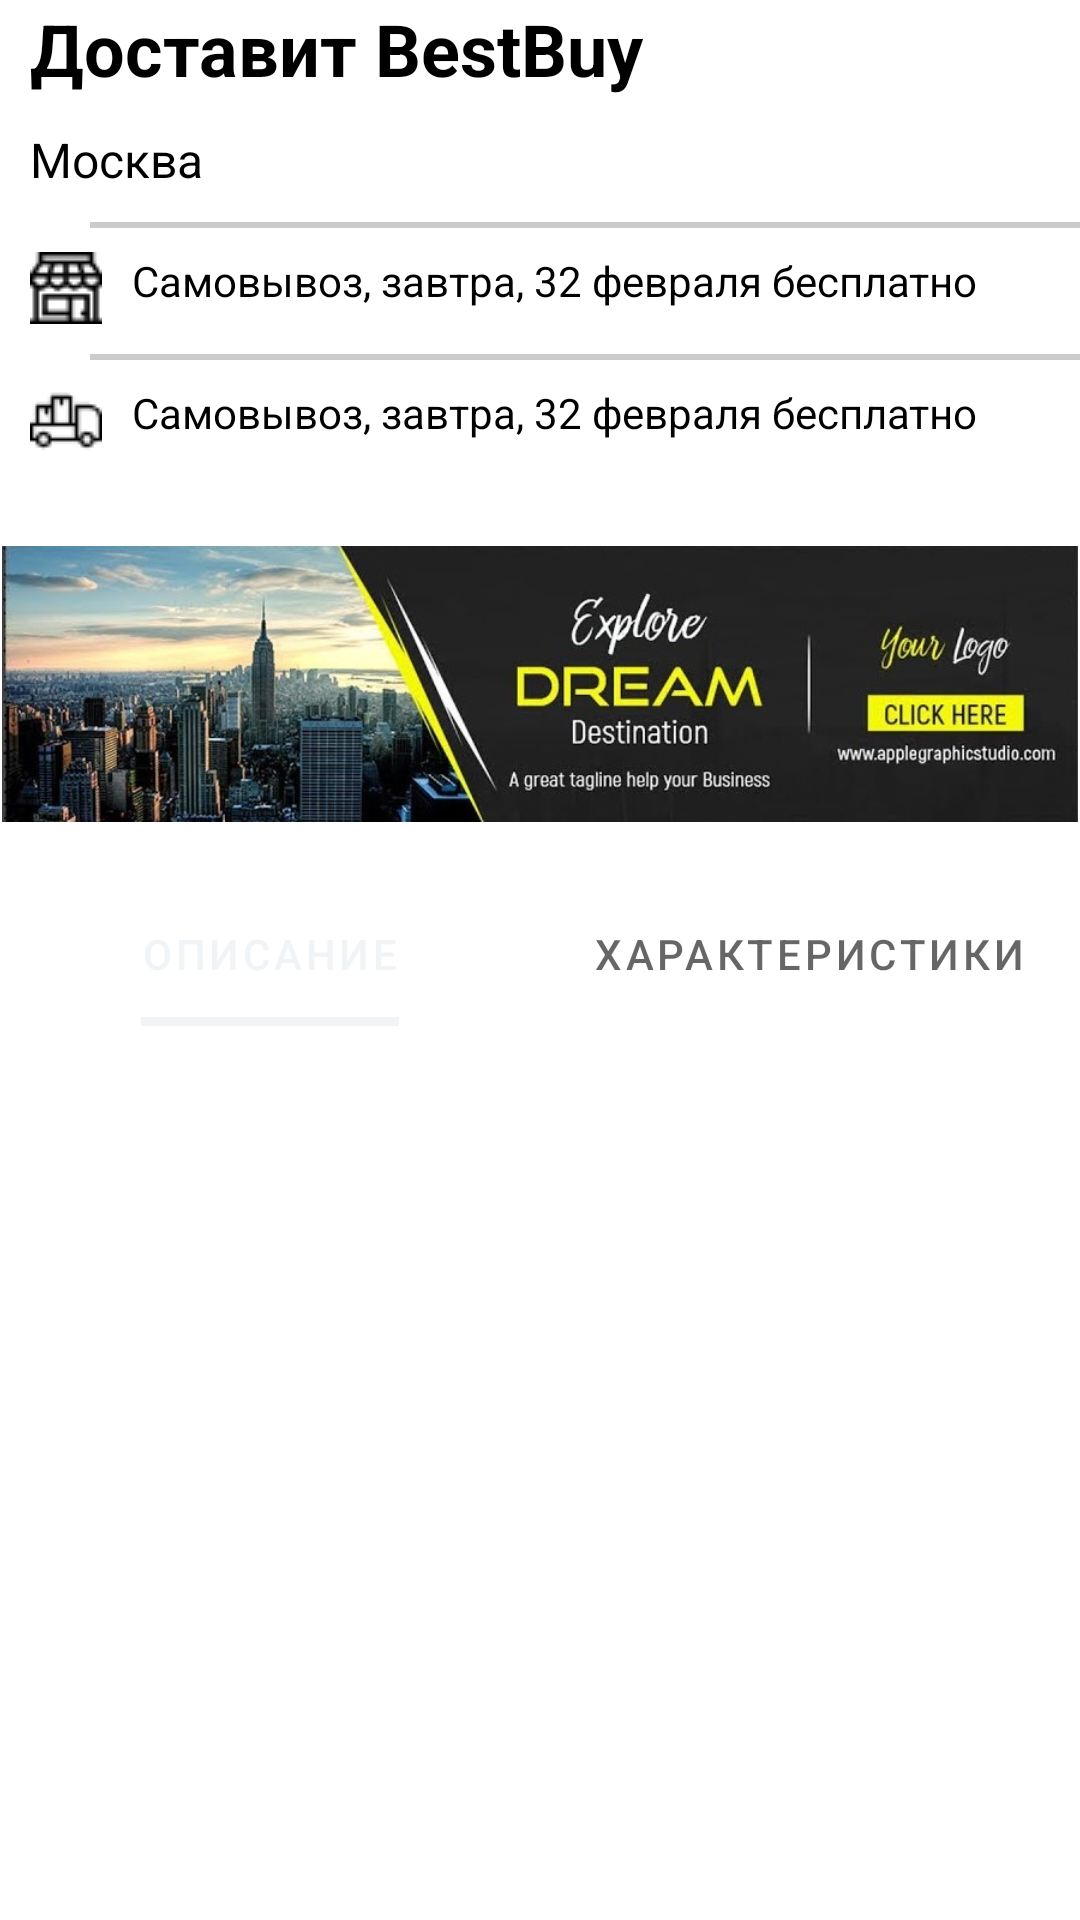

This screen was rendered from an Android layout file. Write that file and the resources it references.
<!-- AndroidManifest.xml: application theme Theme.ProjectMarketPlace -->
<!-- res/layout/product_details_center.xml -->
<?xml version="1.0" encoding="utf-8"?>
<androidx.constraintlayout.widget.ConstraintLayout xmlns:android="http://schemas.android.com/apk/res/android"
    android:layout_width="match_parent"
    xmlns:app="http://schemas.android.com/apk/res-auto"
    android:layout_marginTop="20dp"
    android:background="@color/white"
    android:layout_height="match_parent">


    <TextView
        android:id="@+id/topTextViewCenter"
        android:layout_width="0dp"
        android:layout_height="wrap_content"
        android:paddingStart="10dp"
        android:paddingEnd="10dp"
        android:text="@string/delivery_bestbuy"
        android:textColor="@color/black"
        android:textSize="24sp"
        android:textStyle="bold"
        app:layout_constraintEnd_toEndOf="parent"
        app:layout_constraintStart_toStartOf="parent"
        app:layout_constraintTop_toTopOf="parent">

    </TextView>


    <TextView
        android:id="@+id/locationCity"
        android:layout_width="0dp"
        android:layout_height="wrap_content"
        android:paddingStart="10dp"
        android:paddingEnd="10dp"
        android:drawablePadding="10dp"
        android:paddingTop="10dp"
        android:paddingBottom="10dp"
        android:text="@string/moscow"
        android:textColor="@color/black"
        android:textSize="16sp"
        app:layout_constraintEnd_toStartOf="@+id/imageNexData"
        app:layout_constraintStart_toStartOf="parent"
        app:layout_constraintTop_toBottomOf="@+id/topTextViewCenter"
        app:drawableStartCompat="@drawable/ic_my_location" />


    <ImageButton
        android:id="@+id/imageNexData"
        android:layout_width="70dp"
        android:layout_height="0dp"
        android:layout_gravity="end"
        android:alpha="0.4"
        android:background="@drawable/button_next"
        android:backgroundTint="@color/white"
        android:contentDescription="@string/app_name"
        android:visibility="visible"
        app:layout_constraintBottom_toBottomOf="@+id/locationCity"
        app:layout_constraintEnd_toEndOf="parent"
        app:layout_constraintTop_toTopOf="@+id/locationCity"
        app:srcCompat="@drawable/ic_right" />


    <View
        android:id="@+id/view4"
        android:layout_width="match_parent"
        android:layout_height="2dp"
        android:layout_marginStart="30dp"
        android:alpha="0.2"
        android:background="@color/black"
        app:layout_constraintEnd_toEndOf="parent"
        app:layout_constraintStart_toStartOf="parent"
        app:layout_constraintTop_toBottomOf="@+id/locationCity">

    </View>


    <TextView
        android:id="@+id/pickUpService"
        android:layout_width="0dp"
        android:layout_height="wrap_content"
        android:drawablePadding="10dp"
        android:paddingTop="10dp"
        android:paddingBottom="10dp"
        android:paddingStart="10dp"
        android:paddingEnd="10dp"
        android:text="@string/_32_pick_up_service"
        android:textColor="@color/black"
        android:textSize="14sp"
        app:layout_constraintEnd_toEndOf="parent"
        app:layout_constraintStart_toStartOf="parent"
        app:layout_constraintTop_toBottomOf="@+id/locationCity"
        app:drawableStartCompat="@drawable/ic_pick_up_service" />

    <View
        android:layout_width="match_parent"
        android:layout_height="2dp"
        android:layout_marginStart="30dp"
        android:alpha="0.2"
        android:background="@color/black"
        app:layout_constraintEnd_toEndOf="parent"
        app:layout_constraintStart_toStartOf="parent"
        app:layout_constraintTop_toBottomOf="@+id/pickUpService">

    </View>


    <TextView
        android:id="@+id/deliveryTextView"
        android:layout_width="0dp"
        android:layout_height="wrap_content"
        android:drawablePadding="10dp"
        android:paddingTop="10dp"
        android:paddingStart="10dp"
        android:paddingEnd="10dp"
        android:paddingBottom="10dp"
        android:text="@string/_32_pick_up_service"
        android:textColor="@color/black"
        android:textSize="14sp"
        app:layout_constraintEnd_toEndOf="parent"
        app:layout_constraintStart_toStartOf="parent"
        app:layout_constraintTop_toBottomOf="@+id/pickUpService"
        app:drawableStartCompat="@drawable/ic_delivery" />


    <ImageView
        android:id="@+id/detailBanner"
        android:layout_width="0dp"
        android:layout_height="wrap_content"
        android:adjustViewBounds="true"
        android:src="@drawable/detail_banner"
        android:contentDescription="@string/app_name"
        app:layout_constraintTop_toBottomOf="@+id/deliveryTextView"
        app:layout_constraintEnd_toEndOf="parent"
        app:layout_constraintStart_toStartOf="parent"
        android:layout_marginTop="20dp"
        >
    </ImageView>


    <com.google.android.material.tabs.TabLayout
        android:id="@+id/tabsLayout"
        android:layout_width="match_parent"
        android:layout_marginTop="20sp"
        android:layout_height="wrap_content"
        app:layout_constraintStart_toEndOf="parent"
        app:layout_constraintEnd_toEndOf="parent"
        app:layout_constraintTop_toBottomOf="@+id/detailBanner"
        app:tabIndicatorHeight="3dp"
        app:tabIndicatorGravity="bottom"
        app:tabIndicatorFullWidth="false"
        app:tabMode="fixed"
        >
        <com.google.android.material.tabs.TabItem
            android:id="@+id/descriptionTab"
            android:layout_width="wrap_content"
            android:text="@string/tab_description"
            android:layout_height="wrap_content"

            >

        </com.google.android.material.tabs.TabItem>

        <com.google.android.material.tabs.TabItem
            android:id="@+id/specificationsTab"
            android:layout_width="wrap_content"
            android:text="@string/tab_characteristics"
            android:layout_height="wrap_content"
            >

        </com.google.android.material.tabs.TabItem>
    </com.google.android.material.tabs.TabLayout>



    <androidx.fragment.app.FragmentContainerView
        android:id="@+id/frameDescriptionContainer"
        android:layout_width="match_parent"
        android:layout_height="wrap_content"
        app:layout_constraintStart_toStartOf="parent"
        app:layout_constraintEnd_toEndOf="parent"
        app:layout_constraintTop_toBottomOf="@+id/tabsLayout"
        app:layout_constraintBottom_toBottomOf="parent"
        >
    </androidx.fragment.app.FragmentContainerView>



</androidx.constraintlayout.widget.ConstraintLayout>
<!-- resources referenced by this layout -->
<resources>
  <color name="black">#FF000000</color>
  <color name="white">#FFFFFFFF</color>
  <!-- drawable button_next (drawable) -->
  <?xml version="1.0" encoding="utf-8"?>
  <selector xmlns:android="http://schemas.android.com/apk/res/android">
  
  
      <item android:state_pressed="true"
          android:state_checked="false"
          >
          <shape android:shape="rectangle"  >
              <corners android:radius="6dp" />
              <stroke android:width="0dip" android:color="#39BBF6" />
              <gradient android:angle="180" android:startColor="#117DAC" android:endColor="#0E7CAE" />
          </shape>
  
      </item>
  
  
  
      <item android:state_focused="true"
  
          android:state_checked="false"
          >
          <shape android:shape="rectangle"  >
              <corners android:radius="5dp" />
              <stroke android:width="0dip" android:color="#39BBF6" />
              <gradient android:angle="180" android:startColor="#39BBF6" android:endColor="#39BBF6" />
          </shape>
      </item>
  
  
      <item>
          <shape android:shape="rectangle"  >
              <corners android:radius="5dp" />
              <stroke android:width="0dip" android:color="#39BBF6"/>
              <gradient android:angle="180" android:startColor="#39BBF6" android:endColor="#39BBF6" />
          </shape>
      </item>
  
  
  
  </selector>
  <!-- drawable detail_banner: jpg bitmap (drawable, 59161 bytes) -->
  <!-- drawable ic_delivery: png bitmap (drawable, 466 bytes) -->
  <!-- drawable ic_pick_up_service: png bitmap (drawable, 578 bytes) -->
  <string name="_32_pick_up_service">Самовывоз, завтра, 32 февраля бесплатно</string>
  <string name="app_name">Market Place</string>
  <string name="delivery_bestbuy">Доставит BestBuy</string>
  <string name="moscow">Москва</string>
  <string name="tab_characteristics">Характеристики</string>
  <string name="tab_description">Описание</string>
  <style name="Theme.ProjectMarketPlace" parent="Theme.MaterialComponents.Light.NoActionBar">
          
          <item name="colorPrimary">@color/white_Light</item>
          <item name="colorPrimaryVariant">@color/custom_color_background_night</item>
          <item name="colorOnPrimary">@color/white</item>
          
          <item name="colorSecondary">@color/black</item>
          <item name="colorSecondaryVariant">@color/teal_700</item>
          <item name="colorOnSecondary">@color/black</item>
          
          <item name="android:navigationBarColor">#FFFFFF</item>
          <item name="android:statusBarColor">@color/white</item>
  
          <item name="android:windowContentTransitions">true</item>
          ==
      </style>
  <color name="white_Light">#f0f4f7</color>
  <color name="custom_color_background_night">#102030</color>
  <color name="teal_700">#FF018786</color>
</resources>
